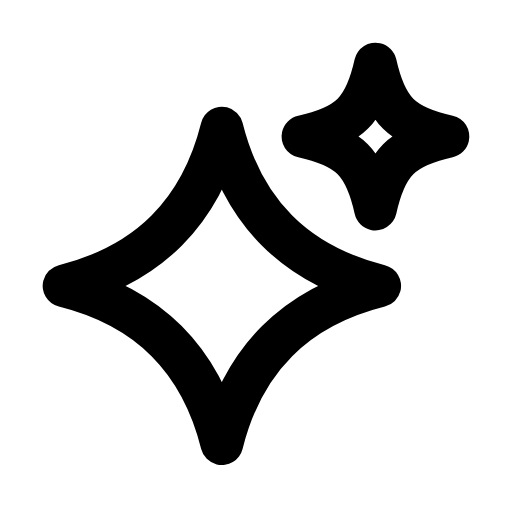
t = 0.00 s
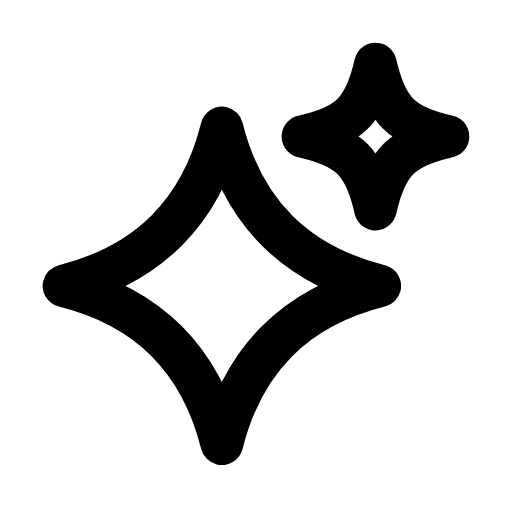
t = 0.29 s
t = 0.54 s: frame unchanged from t = 0.00 s, image omitted
t = 0.78 s: frame unchanged from t = 0.00 s, image omitted
t = 1.08 s: frame unchanged from t = 0.00 s, image omitted
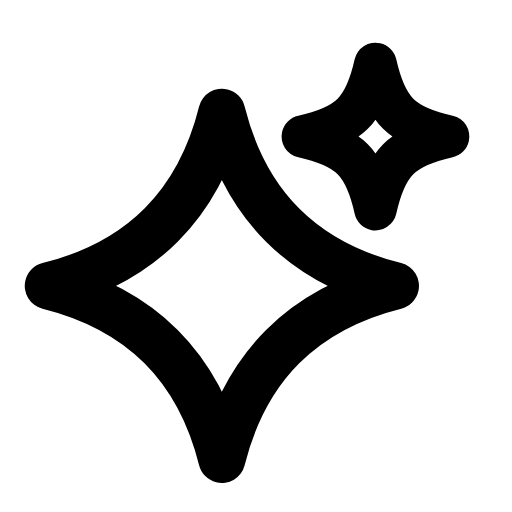
t = 1.33 s

The animated SVG that drew these frames (rendered in a browser with its animation timeline set to each time). Animation: 2 SMIL elements (animateTransform=2); one cycle of 1.60 s, repeats indefinitely.

<svg xmlns="http://www.w3.org/2000/svg" width="24" height="24" viewBox="0 0 24 24" fill="none"><g transform="translate(10.4 13.4)"><g><animateTransform attributeName="transform" type="scale" values="1;1.1;1;1;1;1;1.1;1;1" keyTimes="0;0.099;0.207;0.45;0.6;0.762;0.834;0.9;1" dur="1.6s" repeatCount="indefinite" calcMode="spline" keySplines="0.16 1 0.3 1;0.16 1 0.3 1;0.16 1 0.3 1;0.16 1 0.3 1;0.16 1 0.3 1;0.16 1 0.3 1;0.16 1 0.3 1;0.16 1 0.3 1"/><g transform="translate(-10.4 -13.4)"><g><path stroke="currentColor" stroke-width="2" stroke-linecap="round" stroke-linejoin="round" fill="none" d="M10.4 6Q11.88 11.92 17.8 13.4Q11.88 14.88 10.4 20.8Q8.92 14.88 3 13.4Q8.92 11.92 10.4 6Z"></path></g></g></g></g><g transform="translate(17.6 6.4)"><g><animateTransform attributeName="transform" type="scale" values="1;1;1.3;1;1;1;1;1.3;1;1;1" keyTimes="0;0.18;0.252;0.3375;0.45;0.6;0.675;0.732;0.78;0.9;1" dur="1.6s" repeatCount="indefinite" calcMode="spline" keySplines="0.16 1 0.3 1;0.16 1 0.3 1;0.16 1 0.3 1;0.16 1 0.3 1;0.16 1 0.3 1;0.16 1 0.3 1;0.16 1 0.3 1;0.16 1 0.3 1;0.16 1 0.3 1;0.16 1 0.3 1"/><g transform="translate(-17.6 -6.4)"><g><path stroke="currentColor" stroke-width="2" stroke-linecap="round" stroke-linejoin="round" fill="none" d="M17.6 3C18.09 5.18 18.82 5.91 21 6.4C18.82 6.89 18.09 7.62 17.6 9.8C17.11 7.62 16.38 6.89 14.2 6.4C16.38 5.91 17.11 5.18 17.6 3Z"></path></g></g></g></g></svg>
